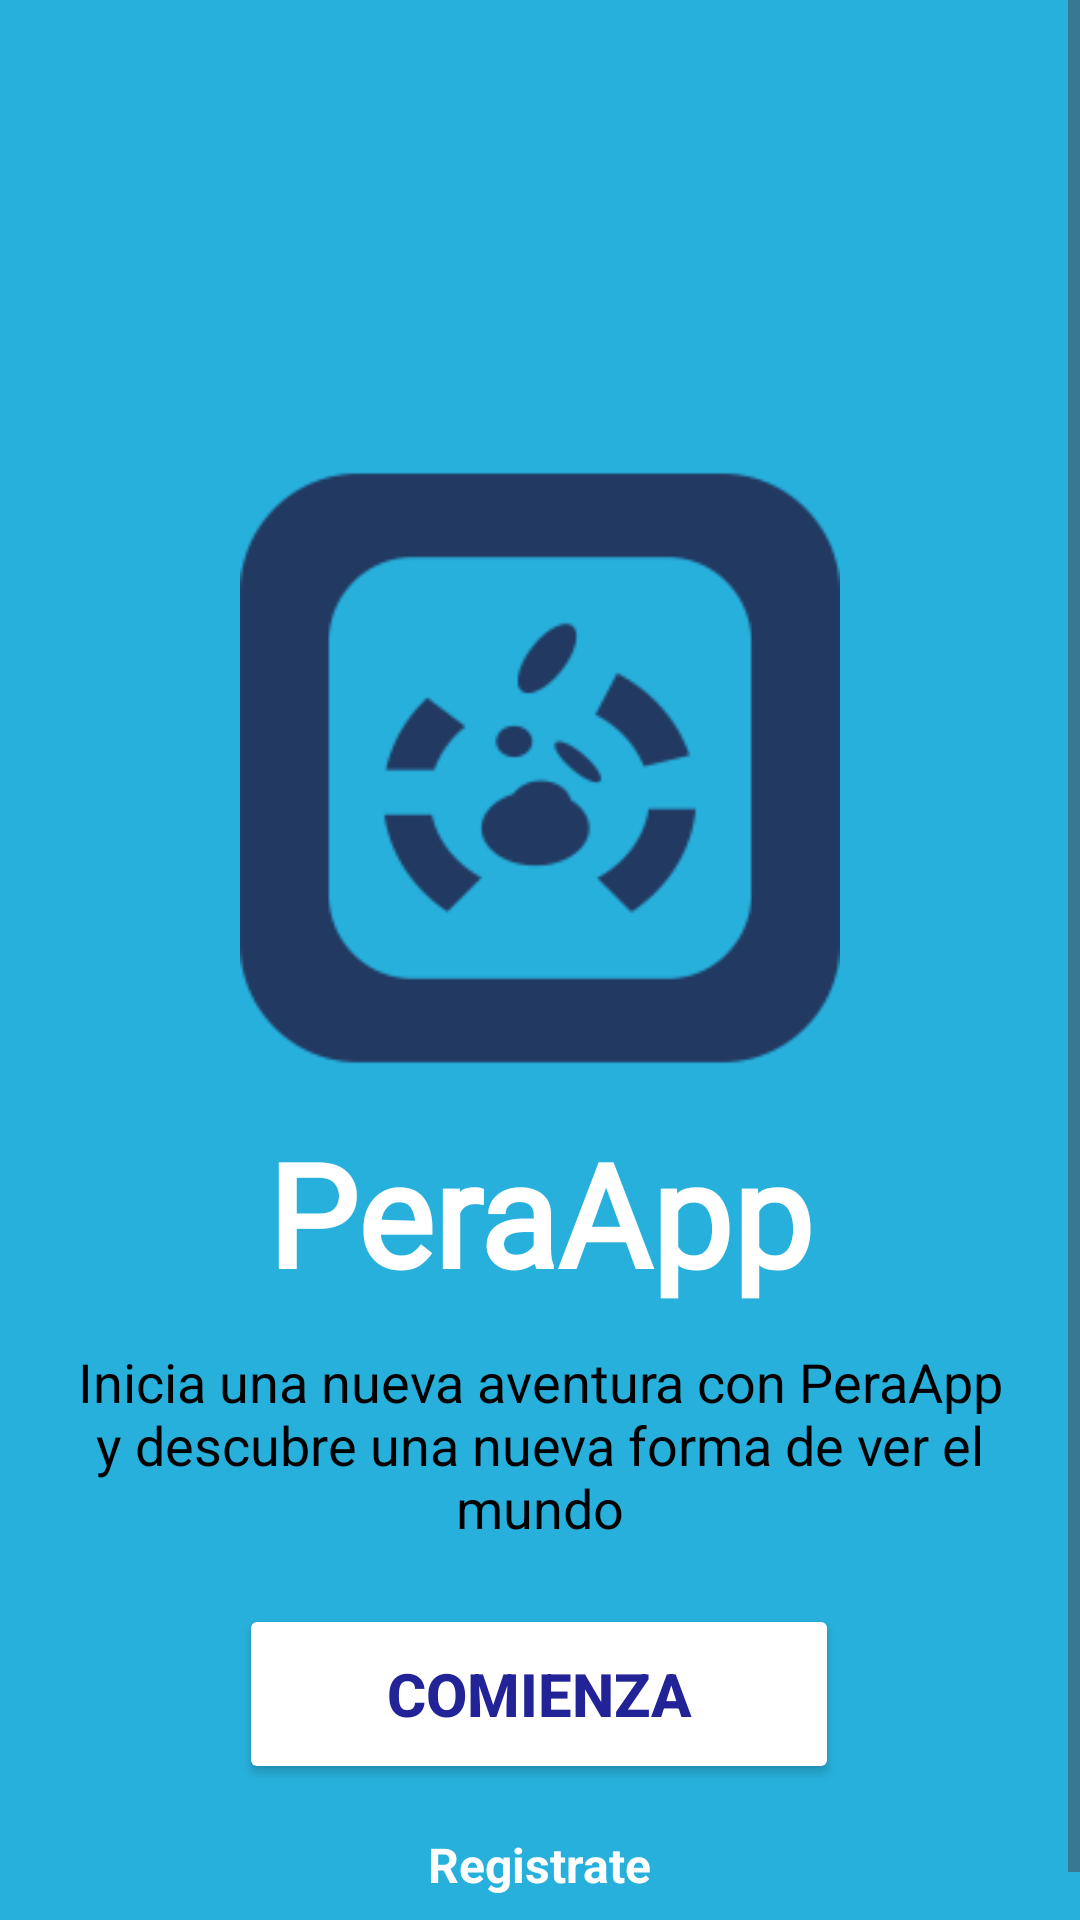

Layout XML and referenced resources for this Android screen:
<!-- AndroidManifest.xml: application theme Theme.PeraAppNew -->
<!-- res/layout/startapp.xml -->
<?xml version="1.0" encoding="utf-8"?>
<ScrollView xmlns:android="http://schemas.android.com/apk/res/android"
    xmlns:app="http://schemas.android.com/apk/res-auto"
    xmlns:tools="http://schemas.android.com/tools"
    android:layout_width="match_parent"
    android:layout_height="match_parent"
    android:fillViewport="true"
    android:background="@color/lightBlue">

    <androidx.constraintlayout.widget.ConstraintLayout
        android:layout_width="match_parent"
        android:layout_height="wrap_content"
        android:padding="24dp">

        <ImageView
            android:id="@+id/Icon"
            android:layout_width="0dp"
            android:layout_height="200dp"
            android:layout_marginTop="132dp"
            android:contentDescription="@string/app_name"
            android:scaleType="fitCenter"
            app:layout_constraintEnd_toEndOf="parent"
            app:layout_constraintHorizontal_bias="0.0"
            app:layout_constraintStart_toStartOf="parent"
            app:layout_constraintTop_toTopOf="parent"
            app:srcCompat="@mipmap/peraapp_foreground" />

        <TextView
            android:id="@+id/perapp_name"
            android:layout_width="wrap_content"
            android:layout_height="wrap_content"
            android:fontFamily="@font/fugaz_one"
            android:text="@string/peraapp"
            android:textColor="@color/white"
            android:textSize="48sp"
            android:textStyle="bold"
            app:layout_constraintTop_toBottomOf="@id/Icon"
            app:layout_constraintStart_toStartOf="parent"
            app:layout_constraintEnd_toEndOf="parent"
            android:layout_marginTop="16dp"/>

        <TextView
            android:id="@+id/descriptionsignup"
            android:layout_width="0dp"
            android:layout_height="wrap_content"
            android:text="@string/description_start"
            android:textAlignment="center"
            android:textColor="@color/black"
            android:textSize="18sp"
            app:layout_constraintTop_toBottomOf="@id/perapp_name"
            app:layout_constraintStart_toStartOf="parent"
            app:layout_constraintEnd_toEndOf="parent"
            android:layout_marginTop="12dp"/>

        <Button
            android:id="@+id/buttonStart"
            android:layout_width="200dp"
            android:layout_height="60dp"
            android:layout_marginTop="20dp"
            android:backgroundTint="@color/white"
            android:text="@string/comienza_button"
            android:textColor="@color/darkBlue"
            android:textSize="20sp"
            android:textStyle="bold"
            app:cornerRadius="30dp"
            app:layout_constraintEnd_toEndOf="parent"
            app:layout_constraintHorizontal_bias="0.496"
            app:layout_constraintStart_toStartOf="parent"
            app:layout_constraintTop_toBottomOf="@id/descriptionsignup" />

        <TextView
            android:id="@+id/signup"
            android:layout_width="wrap_content"
            android:layout_height="wrap_content"
            android:text="@string/registrate"
            android:textColor="@color/white"
            android:textSize="16sp"
            android:textStyle="bold"
            app:layout_constraintTop_toBottomOf="@id/buttonStart"
            app:layout_constraintStart_toStartOf="parent"
            app:layout_constraintEnd_toEndOf="parent"
            android:layout_marginTop="16dp"/>

    </androidx.constraintlayout.widget.ConstraintLayout>
</ScrollView>
<!-- resources referenced by this layout -->
<resources>
  <color name="black">#000000</color>
  <color name="darkBlue">#222396</color>
  <color name="lightBlue">#27B0DC</color>
  <color name="white">#FFFFFFFF</color>
  <!-- mipmap peraapp_foreground: webp bitmap (mipmap-hdpi, 2722 bytes) -->
  <string name="app_name">PeraAppNew</string>
  <string name="comienza_button">Comienza</string>
  <string name="description_start">Inicia una nueva aventura con PeraApp y descubre una nueva forma de ver el mundo</string>
  <string name="peraapp">PeraApp</string>
  <string name="registrate">Registrate</string>
  <style name="Theme.PeraAppNew" parent="Base.Theme.PeraAppNew" />
  <style name="Base.Theme.PeraAppNew" parent="Theme.Material3.DayNight.NoActionBar">
          
          
      </style>
</resources>
